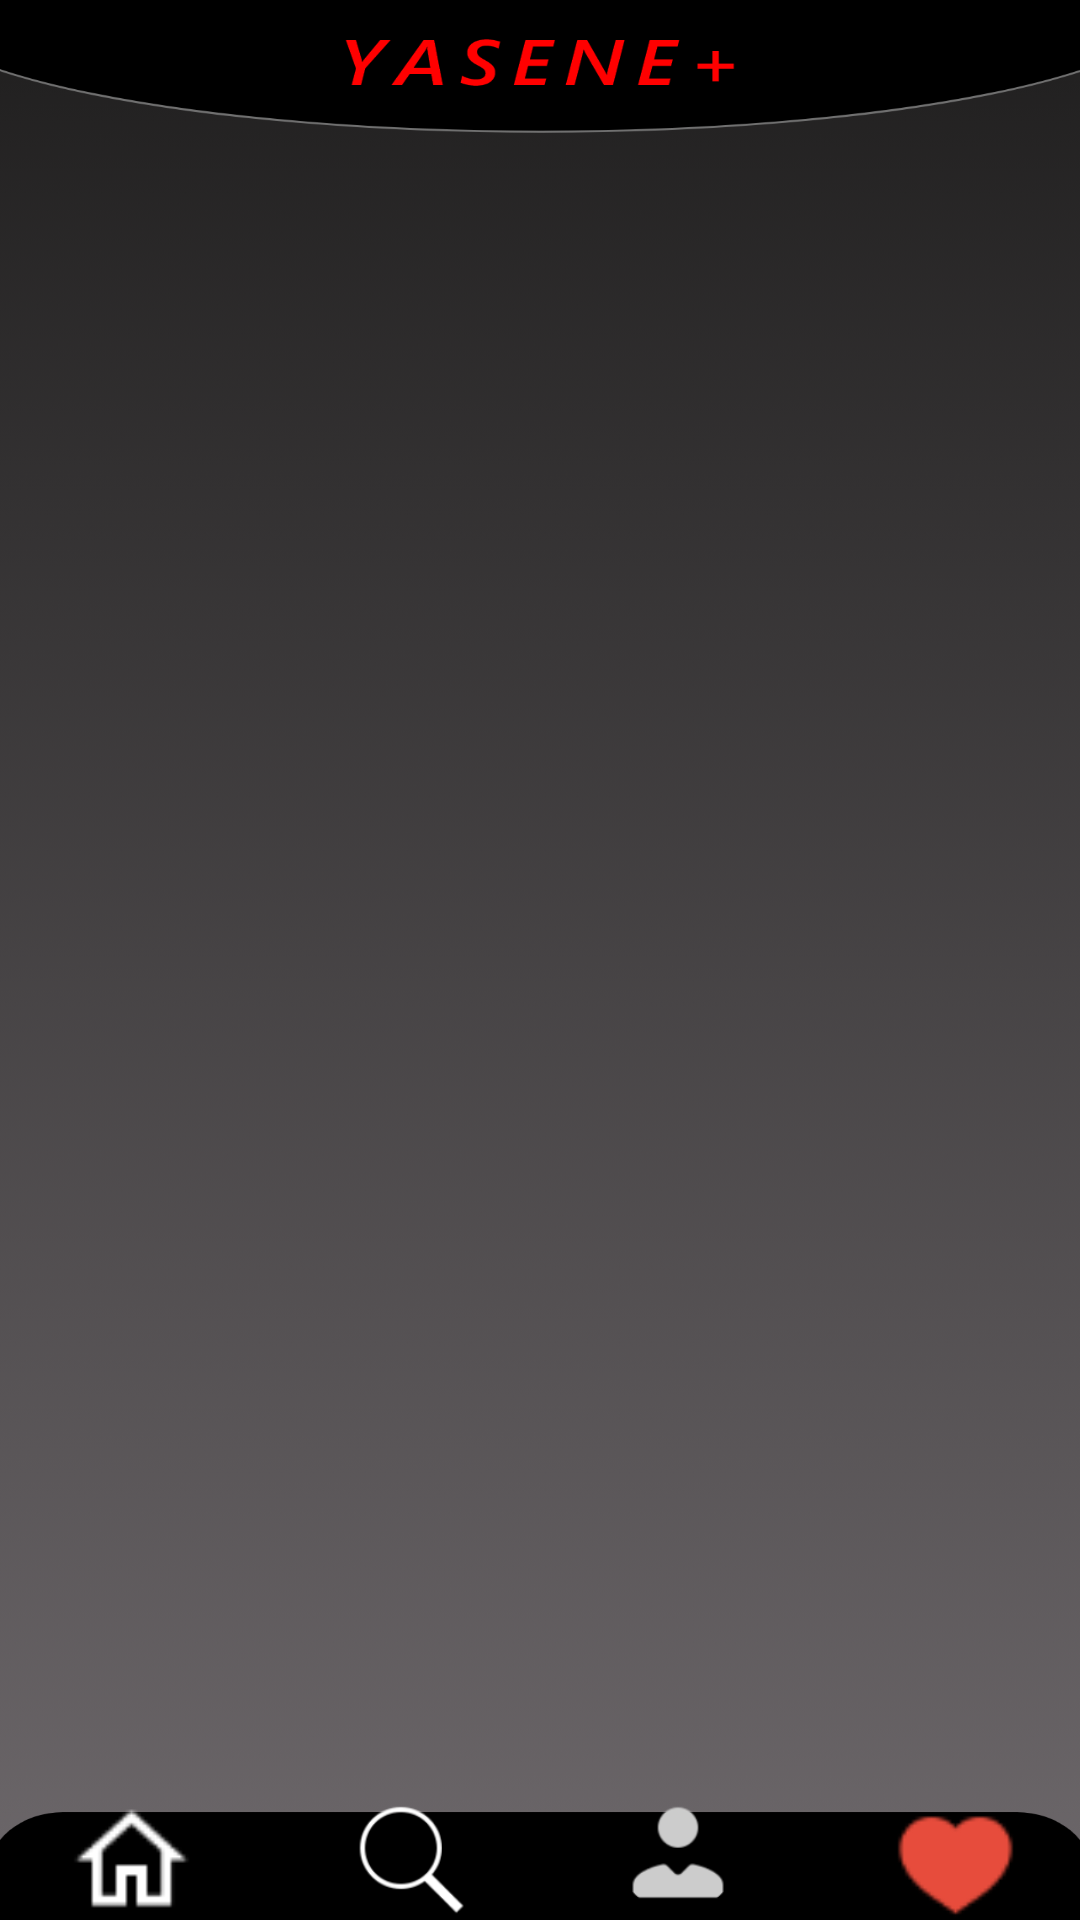

Here is an Android app screen rendered from its layout file. Give the layout XML and the strings, colors and styles it references.
<!-- AndroidManifest.xml: application theme Theme.YcseneApplication -->
<!-- res/layout/activity_search_result.xml -->
<?xml version="1.0" encoding="utf-8"?>
<androidx.constraintlayout.widget.ConstraintLayout xmlns:android="http://schemas.android.com/apk/res/android"
    xmlns:app="http://schemas.android.com/apk/res-auto"
    xmlns:tools="http://schemas.android.com/tools"
    android:layout_width="match_parent"
    android:layout_height="match_parent"
    tools:context=".SearchResultActivity"
    android:background="@drawable/favorite_movies">


    <GridView
        android:id="@+id/viewAllGrid"
        android:layout_width="match_parent"
        android:layout_height="600dp"
        android:layout_marginStart="1dp"
        android:layout_marginTop="1dp"
        android:layout_marginEnd="1dp"
        android:layout_marginBottom="1dp"
        android:numColumns="1"
        android:horizontalSpacing="1dp"
        android:verticalSpacing="1dp"
        app:layout_constraintBottom_toTopOf="@+id/Account4"
        app:layout_constraintEnd_toEndOf="parent"
        app:layout_constraintHorizontal_bias="0.0"
        app:layout_constraintStart_toStartOf="parent"
        app:layout_constraintTop_toTopOf="parent"
        app:layout_constraintVertical_bias="0.521" />

    <ImageView
        android:id="@+id/Account4"
        android:layout_width="40dp"
        android:layout_height="45dp"
        app:layout_constraintBottom_toBottomOf="parent"
        app:layout_constraintEnd_toEndOf="parent"
        app:layout_constraintHorizontal_bias="0.644"
        app:layout_constraintStart_toStartOf="parent"
        app:layout_constraintTop_toTopOf="parent"
        app:layout_constraintVertical_bias="1.0"
        app:srcCompat="@drawable/icons8_account_96" />

    <ImageView
        android:id="@+id/Searchbtn4"
        android:layout_width="55dp"
        android:layout_height="40dp"
        app:layout_constraintBottom_toBottomOf="parent"
        app:layout_constraintEnd_toEndOf="parent"
        app:layout_constraintHorizontal_bias="0.359"
        app:layout_constraintStart_toStartOf="parent"
        app:layout_constraintTop_toTopOf="parent"
        app:layout_constraintVertical_bias="1.0"
        app:srcCompat="@drawable/icons8_search_100" />

    <ImageView
        android:id="@+id/HomePage4"
        android:layout_width="55dp"
        android:layout_height="40dp"
        app:layout_constraintBottom_toBottomOf="parent"
        app:layout_constraintEnd_toEndOf="parent"
        app:layout_constraintHorizontal_bias="0.054"
        app:layout_constraintStart_toStartOf="parent"
        app:layout_constraintTop_toTopOf="parent"
        app:layout_constraintVertical_bias="1.0"
        app:srcCompat="@drawable/icons8_home_96" />

    <ImageView
        android:id="@+id/Favorites4"
        android:layout_width="55dp"
        android:layout_height="40dp"
        app:layout_constraintBottom_toBottomOf="parent"
        app:layout_constraintEnd_toEndOf="parent"
        app:layout_constraintHorizontal_bias="0.954"
        app:layout_constraintStart_toStartOf="parent"
        app:layout_constraintTop_toTopOf="parent"
        app:layout_constraintVertical_bias="1.0"
        app:srcCompat="@drawable/icons8_heart_100__1_" />

</androidx.constraintlayout.widget.ConstraintLayout>
<!-- resources referenced by this layout -->
<resources>
  <!-- drawable favorite_movies: png bitmap (drawable-hdpi, 50498 bytes) -->
  <!-- drawable icons8_account_96: png bitmap (drawable-hdpi, 910 bytes) -->
  <!-- drawable icons8_heart_100__1_: png bitmap (drawable-mdpi, 1027 bytes) -->
  <!-- drawable icons8_home_96: png bitmap (drawable-mdpi, 752 bytes) -->
  <!-- drawable icons8_search_100: png bitmap (drawable-hdpi, 1471 bytes) -->
  <style name="Theme.YcseneApplication" parent="Theme.MaterialComponents.DayNight.NoActionBar">
          
          <item name="colorPrimary">@color/purple_500</item>
          <item name="colorPrimaryVariant">@color/black</item>
          <item name="colorOnPrimary">@color/white</item>
          
          <item name="colorSecondary">@color/teal_200</item>
          <item name="colorSecondaryVariant">@color/teal_700</item>
          <item name="colorOnSecondary">@color/black</item>
          
          <item name="android:statusBarColor" tools:targetApi="l">?attr/colorPrimaryVariant</item>
          
      </style>
  <!-- not gathered from this repository: default colours our renderer supplied (Android Studio template values) -->
  <color name="purple_500">#FF6200EE</color>
  <color name="teal_200">#FF03DAC5</color>
  <color name="teal_700">#FF018786</color>
  <color name="black">#FF000000</color>
  <color name="white">#FFFFFFFF</color>
</resources>
